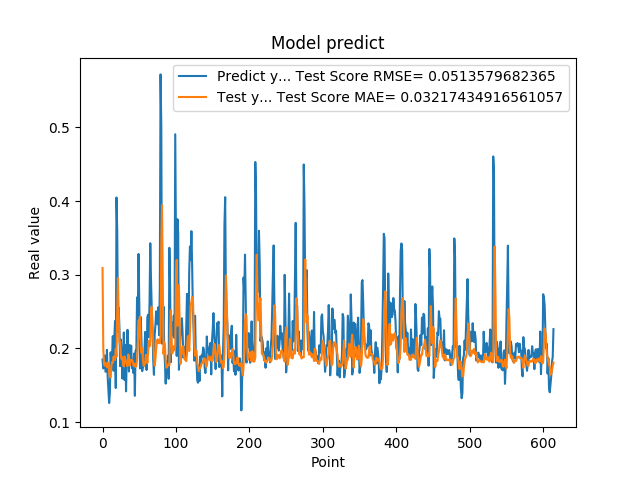

The file beside this chart, header and first rows:
1.850019842386245450e-01, 3.091923398084575614e-01
1.727939993143081387e-01, 1.994892474129984494e-01
1.761609017848968506e-01, 1.783983106257967521e-01
1.905422955751419345e-01, 1.766251395746058495e-01
1.684180349111557007e-01, 1.802885888141252668e-01
1.689333617687225342e-01, 1.788460558090834429e-01
1.980420649051666537e-01, 1.743488127819902145e-01
1.612316220998764038e-01, 1.808846033508201001e-01
1.442013978958130160e-01, 1.794906638710944136e-01
1.259213238954544067e-01, 1.683230034116155460e-01
1.400409787893295288e-01, 1.615806455129504549e-01
1.946723610162734708e-01, 1.607434415001812167e-01
1.781254708766936978e-01, 1.760168043602104715e-01
1.895092576742171964e-01, 1.814176748638308967e-01
2.166133970022201261e-01, 1.803999842915488538e-01
1.696722060441970548e-01, 1.888642672606063999e-01
2.109026014804839810e-01, 1.855678933244246653e-01
2.371999472379684448e-01, 1.843339050789313260e-01
1.463003754615783414e-01, 1.991682135643137730e-01
4.047906100749969482e-01, 1.888111253453573501e-01
3.577617108821868896e-01, 2.520910765691667388e-01
2.219824343919754028e-01, 2.956919858011695101e-01
2.553716301918030340e-01, 2.444582029566604586e-01
2.273367345333099365e-01, 2.080276326118291330e-01
1.758806854486465454e-01, 2.091842113355512900e-01
2.118712961673736850e-01, 1.895506616941790567e-01
1.948491036891937256e-01, 1.854963147522324940e-01
1.590297073125839233e-01, 1.881946668000921974e-01
1.815824955701828280e-01, 1.783765151255175818e-01
2.216224968433380127e-01, 1.754114966202494075e-01
1.570345163345336914e-01, 1.890790043932057962e-01
2.048864960670471191e-01, 1.853063693138362611e-01
1.417246013879776001e-01, 1.809543394121531368e-01
1.926406770944595614e-01, 1.786787480460762523e-01
2.252101451158524115e-01, 1.756818246016099982e-01
1.820016801357269287e-01, 1.918548777060260502e-01
1.686857044696807861e-01, 1.898226068450855342e-01
2.045876085758208673e-01, 1.770285747921891972e-01
1.815108954906463901e-01, 1.825083397795442819e-01
2.036586105823516846e-01, 1.842475400838022304e-01
1.731049269437789917e-01, 1.842377937454711123e-01
1.787570714950561523e-01, 1.826823274818894227e-01
1.665375530719757080e-01, 1.772150605078431918e-01
1.929849982261657437e-01, 1.759612742768042470e-01
1.356869190931320190e-01, 1.792819984536954958e-01
1.972582042217254639e-01, 1.747338956371056740e-01
1.961945891380310059e-01, 1.762095439600170066e-01
2.692976891994476318e-01, 1.853142587878149339e-01
2.406771630048752109e-01, 2.074592684958440347e-01
3.281686902046204168e-01, 2.174175505588466506e-01
2.625965774059296209e-01, 2.383068835035047073e-01
1.727855503559112271e-01, 2.432120060984580556e-01
2.426082938909530362e-01, 2.006744604726298231e-01
2.097309380769729892e-01, 1.943928105694266717e-01
1.691226661205291470e-01, 2.005192314719575208e-01
1.770704984664917270e-01, 1.836281818507882746e-01
1.755136996507644653e-01, 1.761392097525021627e-01
1.939594447612762451e-01, 1.773094961735662278e-01
2.223779261112213135e-01, 1.809559840029522082e-01
1.937792897224426825e-01, 1.912197047846560527e-01
1.706998199224472046e-01, 1.908451382666924989e-01
... 554 more rows
